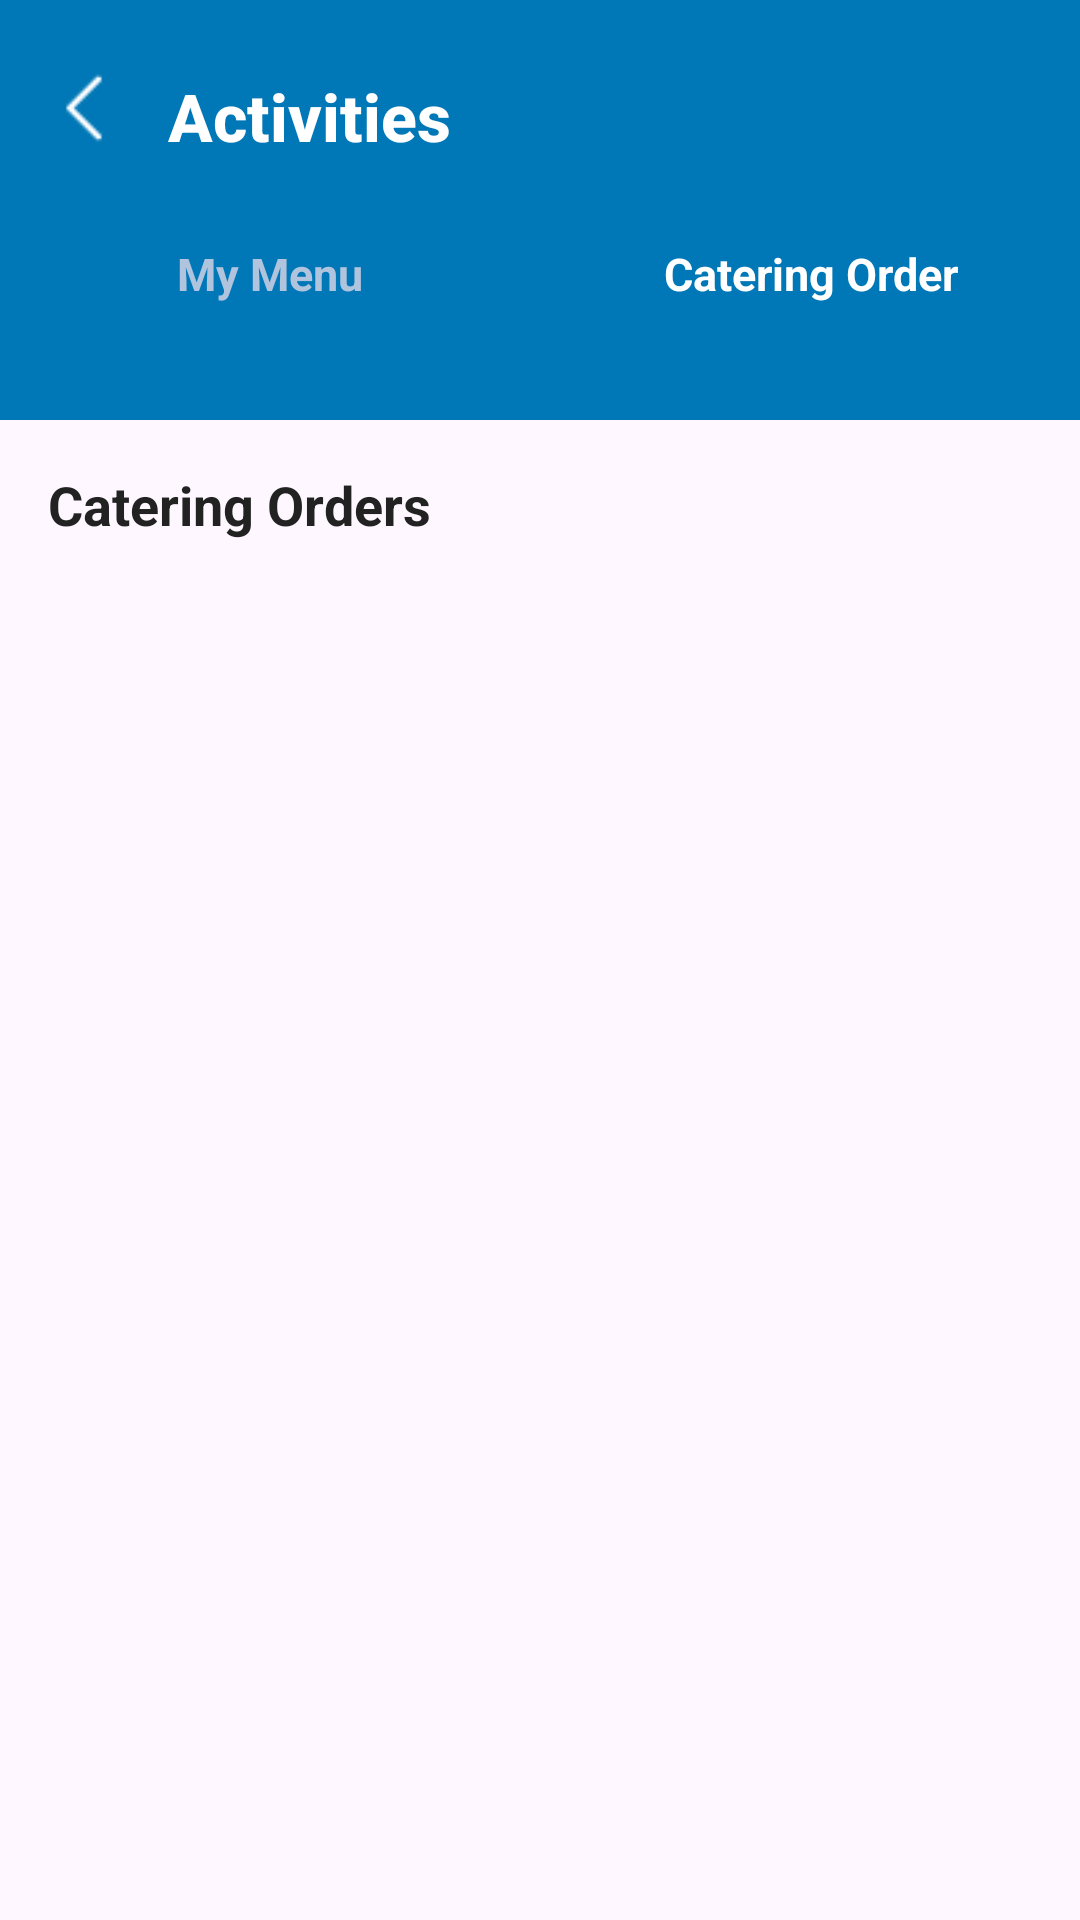

Layout XML and referenced resources for this Android screen:
<!-- AndroidManifest.xml: application theme Theme.LoginForm -->
<!-- res/layout/mitra_activity_order.xml -->
<?xml version="1.0" encoding="utf-8"?>
<androidx.constraintlayout.widget.ConstraintLayout xmlns:android="http://schemas.android.com/apk/res/android"
    xmlns:app="http://schemas.android.com/apk/res-auto"
    xmlns:tools="http://schemas.android.com/tools"
    android:layout_width="match_parent"
    android:layout_height="match_parent">

    <View
        android:id="@+id/headerBackground"
        android:layout_width="0dp"
        android:layout_height="140dp"
        android:background="@color/colorAccent"
        app:layout_constraintTop_toTopOf="parent"
        app:layout_constraintStart_toStartOf="parent"
        app:layout_constraintEnd_toEndOf="parent" />

    
    <ImageView
        android:id="@+id/imageView5"
        android:layout_width="24dp"
        android:layout_height="24dp"
        android:layout_marginStart="16dp"
        android:layout_marginTop="24dp"
        app:layout_constraintTop_toTopOf="parent"
        app:layout_constraintStart_toStartOf="parent"
        app:srcCompat="@drawable/ic_back"
        app:tint="#FFFFFF" />

    
    <TextView
        android:id="@+id/textMyActivity"
        android:layout_width="wrap_content"
        android:layout_height="wrap_content"
        android:layout_marginStart="16dp"
        android:layout_marginTop="24dp"
        android:text="Activities"
        android:textSize="22sp"
        android:textColor="#FFFFFF"
        android:textStyle="bold"
        android:fontFamily="sans-serif-medium"
        app:layout_constraintStart_toEndOf="@id/imageView5"
        app:layout_constraintTop_toTopOf="parent" />

    
    <TextView
        android:id="@+id/tvMyMenu"
        android:layout_width="0dp"
        android:layout_height="44dp"
        android:layout_marginTop="16dp"

        android:gravity="center"
        android:text="My Menu"
        android:textColor="#B0C4DE"
        android:textSize="15sp"
        android:textStyle="bold"
        android:clickable="true"
        android:focusable="true"
        app:layout_constraintStart_toStartOf="parent"
        app:layout_constraintEnd_toStartOf="@id/tvToOrder"
        app:layout_constraintTop_toBottomOf="@id/textMyActivity" />

    
    <TextView
        android:id="@+id/tvToOrder"
        android:layout_width="0dp"
        android:layout_height="44dp"
        android:layout_marginTop="16dp"
        android:gravity="center"
        android:text="Catering Order"
        android:textColor="#FFFFFF"
        android:textSize="15sp"
        android:textStyle="bold"
        android:clickable="true"
        android:focusable="true"
        app:layout_constraintStart_toEndOf="@id/tvMyMenu"
        app:layout_constraintEnd_toEndOf="parent"
        app:layout_constraintTop_toBottomOf="@id/textMyActivity" />

    
    <TextView
        android:id="@+id/tvSubtitle"
        android:layout_width="wrap_content"
        android:layout_height="wrap_content"
        android:layout_marginTop="16dp"
        android:layout_marginStart="16dp"
        android:text="Catering Orders"
        android:textSize="18sp"
        android:textStyle="bold"
        android:textColor="#222222"
        app:layout_constraintTop_toBottomOf="@id/headerBackground"
        app:layout_constraintStart_toStartOf="parent" />

    
    <androidx.recyclerview.widget.RecyclerView
        android:id="@+id/recyclerView"
        android:layout_width="0dp"
        android:layout_height="0dp"
        android:padding="12dp"
        android:clipToPadding="false"
        app:layout_constraintTop_toBottomOf="@id/tvSubtitle"
        app:layout_constraintBottom_toBottomOf="parent"
        app:layout_constraintStart_toStartOf="parent"
        app:layout_constraintEnd_toEndOf="parent" />

</androidx.constraintlayout.widget.ConstraintLayout>
<!-- resources referenced by this layout -->
<resources>
  <color name="colorAccent">#0077B6</color>
  <!-- drawable ic_back: png bitmap (drawable, 593 bytes) -->
  <style name="Theme.LoginForm" parent="Base.Theme.LoginForm" />
  <style name="Base.Theme.LoginForm" parent="Theme.Material3.Light.NoActionBar">
          <item name="elevationOverlayEnabled">false</item>
          <item name="android:windowLightStatusBar">true</item> 
          <item name="android:statusBarColor">@android:color/white</item> 
      </style>
</resources>
